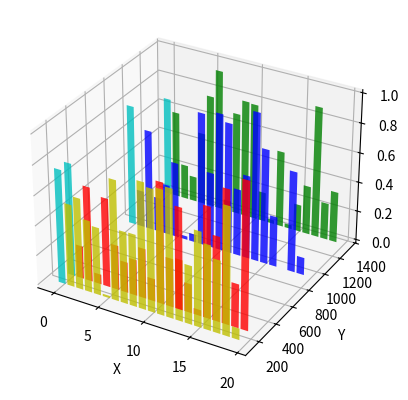

Reproduce this figure in Python.
"""
========================================
Create 2D bar graphs in different planes
========================================

Demonstrates making a 3D plot which has 2D bar graphs projected onto
planes y=0, y=1, etc.
"""

from mpl_toolkits.mplot3d import Axes3D
import matplotlib.pyplot as plt
import numpy as np

fig = plt.figure()
ax = fig.add_subplot(111, projection='3d')
for c, z in zip(['r', 'g', 'b', 'y'], [233, 1323, 903, 133]):
    xs = np.arange(20)
    ys = np.random.rand(20)

    # You can provide either a single color or an array. To demonstrate this,
    # the first bar of each set will be colored cyan.
    cs = [c] * len(xs)
    cs[0] = 'c'
    ax.bar(xs, ys, zs=z, zdir='y', color=cs, alpha=0.8)

ax.set_xlabel('X')
ax.set_ylabel('Y')
ax.set_zlabel('Z')

plt.show()
